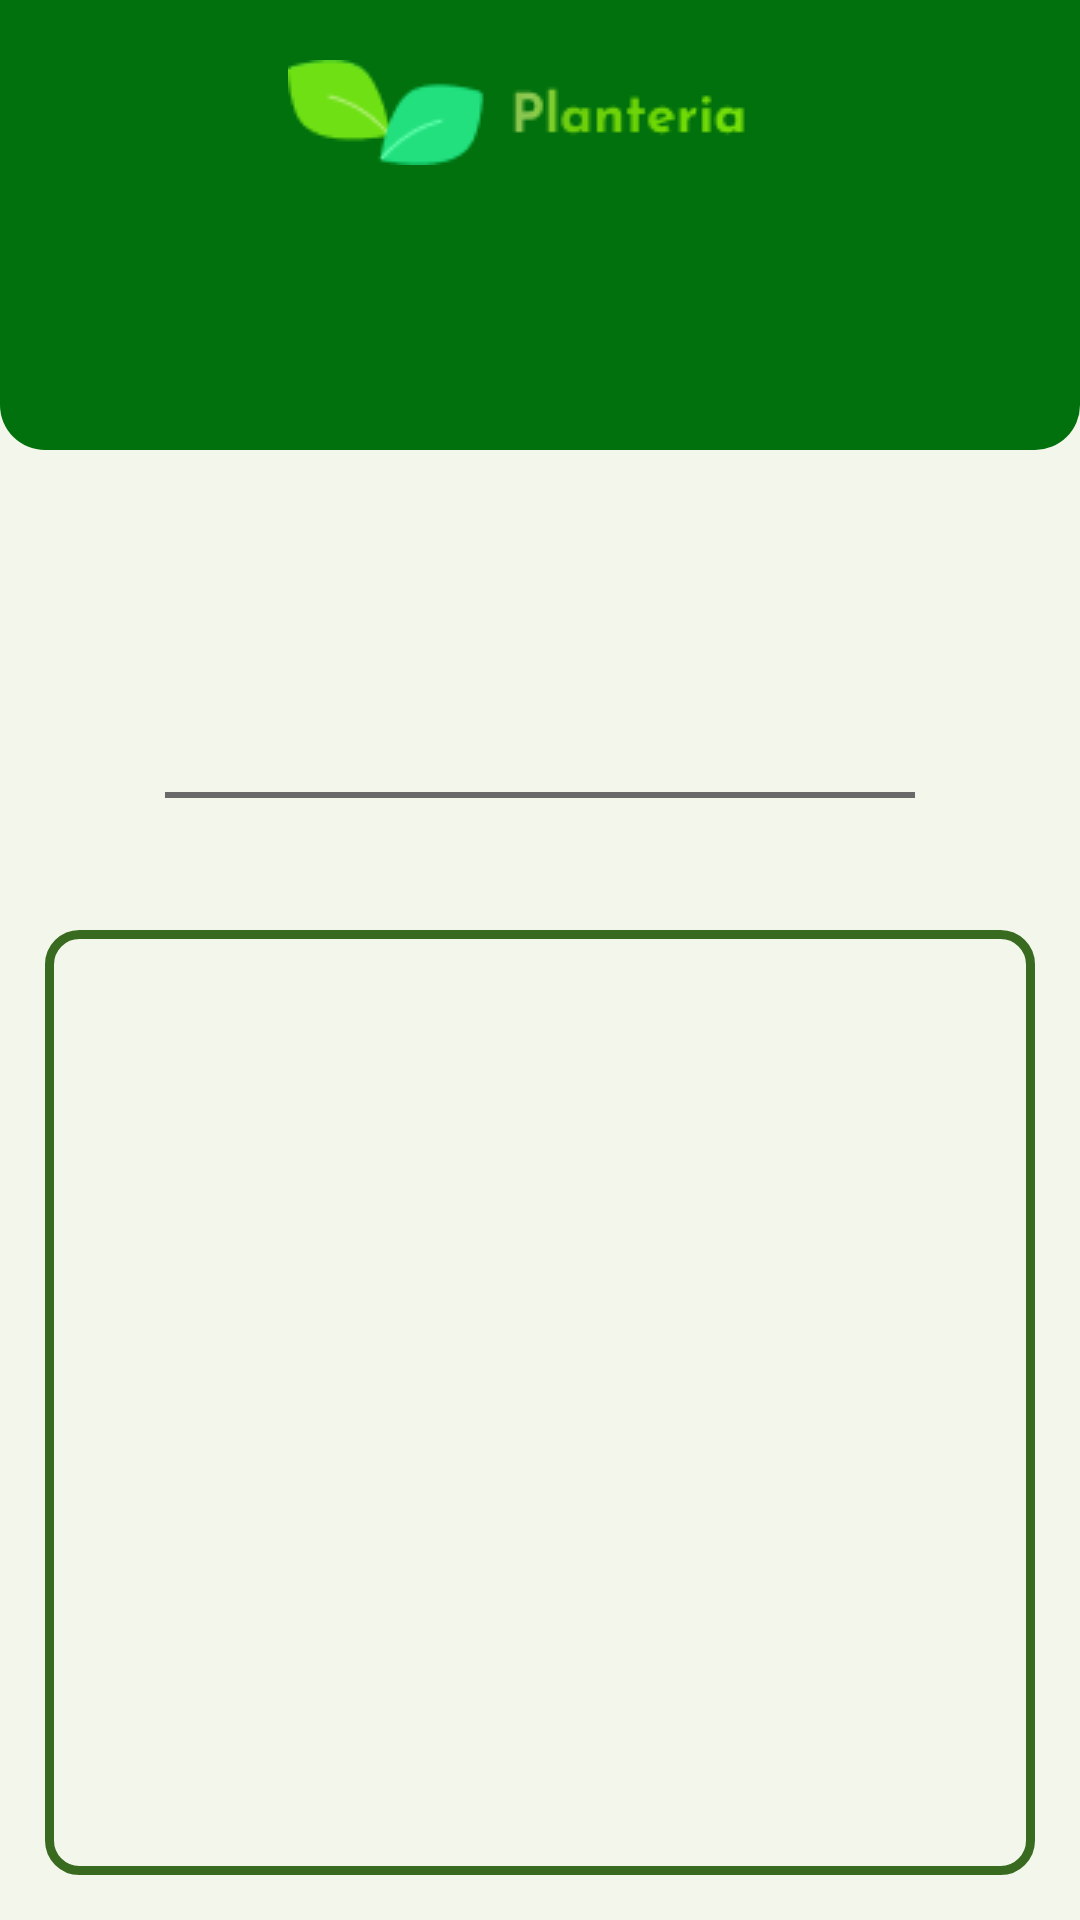

This screen was rendered from an Android layout file. Write that file and the resources it references.
<!-- AndroidManifest.xml: application theme Theme.TA1App -->
<!-- res/layout/activity_detail.xml -->
<?xml version="1.0" encoding="utf-8"?>
<androidx.constraintlayout.widget.ConstraintLayout xmlns:android="http://schemas.android.com/apk/res/android"
    android:layout_width="match_parent"
    android:layout_height="match_parent"
    xmlns:tools="http://schemas.android.com/tools"
    android:background="?attr/backgroundColor"
    xmlns:app="http://schemas.android.com/apk/res-auto">

    <View
        android:id="@+id/view2"
        android:layout_width="wrap_content"
        android:layout_height="150dp"
        android:background="@drawable/bg_view"
        app:layout_constraintEnd_toEndOf="parent"
        app:layout_constraintHorizontal_bias="0.0"
        app:layout_constraintStart_toStartOf="parent"
        app:layout_constraintTop_toTopOf="parent" />

    <ImageView
        android:id="@+id/backBtn"
        android:layout_width="wrap_content"
        android:layout_height="wrap_content"
        android:src="@drawable/ic_back"
        android:layout_marginStart="10dp"
        app:layout_constraintBottom_toBottomOf="@+id/imageView"
        app:layout_constraintStart_toStartOf="parent"
        app:layout_constraintTop_toTopOf="@+id/imageView" />

    <ImageView
        android:id="@+id/imageView"
        android:layout_width="wrap_content"
        android:layout_height="wrap_content"
        android:layout_marginTop="20dp"
        android:src="@drawable/logo"
        app:layout_constraintEnd_toEndOf="parent"
        app:layout_constraintStart_toStartOf="parent"
        app:layout_constraintTop_toTopOf="parent" />

    <RelativeLayout
        android:layout_width="0dp"
        android:layout_height="0dp"
        app:layout_constraintBottom_toBottomOf="parent"
        app:layout_constraintEnd_toEndOf="parent"
        app:layout_constraintStart_toStartOf="parent"
        app:layout_constraintTop_toBottomOf="@+id/imageView">
        <ImageView
            android:id="@+id/imageDetail"
            android:layout_width="250dp"
            android:layout_height="150dp"
            tools:src="@tools:sample/avatars"
            android:layout_centerHorizontal="true"
            android:layout_marginTop="20dp"/>

        <TextView
            android:id="@+id/txtIndonesia"
            android:layout_width="wrap_content"
            android:layout_height="wrap_content"
            android:layout_below="@id/imageDetail"
            android:fontFamily="@font/font_regular"
            tools:text="@string/app_name"
            android:layout_centerHorizontal="true"
            android:layout_marginTop="10dp"
            android:layout_marginBottom="5dp"/>
        <View
            android:id="@+id/view"
            android:layout_width="250dp"
            android:layout_height="2dp"
            android:layout_marginTop="5dp"
            android:background="@color/grey1"
            android:layout_centerHorizontal="true"
            android:layout_below="@id/txtIndonesia"/>
        <TextView
            android:id="@+id/txtLatin"
            android:layout_width="wrap_content"
            android:layout_height="wrap_content"
            android:layout_below="@id/view"
            android:textStyle="italic"
            android:fontFamily="@font/font_regular"
            tools:text="@string/app_name"
            android:layout_centerHorizontal="true"
            android:layout_marginTop="10dp"
            android:layout_marginBottom="5dp"/>

        <TextView
            android:id="@+id/txtDescription"
            android:layout_width="match_parent"
            android:layout_height="match_parent"
            android:layout_below="@id/txtLatin"
            android:fontFamily="@font/font_regular"
            android:layout_marginTop="10dp"
            android:layout_marginStart="15dp"
            android:layout_marginEnd="15dp"
            android:layout_marginBottom="15dp"
            android:justificationMode="inter_word"
            android:padding="15dp"
            android:background="@drawable/bg_detail_text"
            tools:text="@string/app_name" />
    </RelativeLayout>
</androidx.constraintlayout.widget.ConstraintLayout>
<!-- resources referenced by this layout -->
<resources>
  <color name="grey1">#696969</color>
  <!-- drawable bg_detail_text (drawable) -->
  <?xml version="1.0" encoding="utf-8"?>
  <shape xmlns:android="http://schemas.android.com/apk/res/android"
      android:shape="rectangle">
      <corners android:radius="10dp" />
      <stroke
          android:width="3dp"
          android:color="@color/green8" />
  </shape>
  <!-- drawable bg_view (drawable) -->
  <?xml version="1.0" encoding="utf-8"?>
  <shape xmlns:android="http://schemas.android.com/apk/res/android">
      <solid android:color="@color/green1"/>
      <corners
          android:bottomLeftRadius="15dp"
          android:bottomRightRadius="15dp"
          />
  </shape>
  <!-- drawable logo: png bitmap (drawable-v24, 3337 bytes) -->
  <string name="app_name">TA1 App</string>
  <style name="Theme.TA1App" parent="Theme.Material3.DayNight.NoActionBar">
          
          <item name="colorPrimary">@color/purple_500</item>
          <item name="colorPrimaryVariant">@color/purple_700</item>
          <item name="colorOnPrimary">@color/black</item>
          
          <item name="colorSecondary">@color/teal_200</item>
          <item name="colorSecondaryVariant">@color/teal_700</item>
          <item name="colorOnSecondary">@color/black</item>
          
          <item name="android:statusBarColor">@color/green1</item>
          
          <item name="backgroundColor">@color/light_grey2</item>
          <item name="track">@color/green2</item>
          <item name="titleTextColor">@color/red1</item>
      </style>
  <color name="green8">#386A20</color>
  <color name="green1">#00710C</color>
  <color name="purple_500">#FF6200EE</color>
  <color name="purple_700">#FF3700B3</color>
  <color name="black">#FF000000</color>
  <color name="teal_200">#FF03DAC5</color>
  <color name="teal_700">#FF018786</color>
  <color name="light_grey2">#f3f6ea</color>
  <color name="green2">#00D45D</color>
  <color name="red1">#FF5733</color>
</resources>
